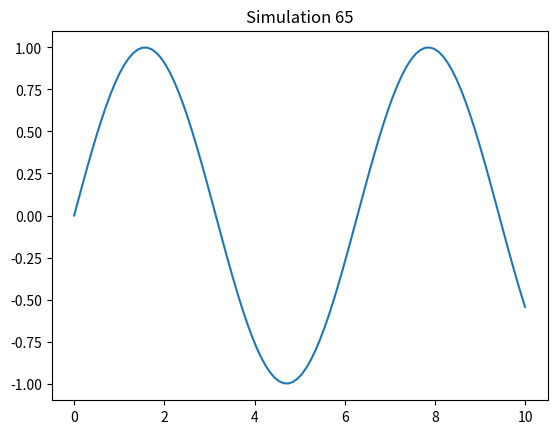

Python code for this plot:
%matplotlib inline
import numpy as np
import matplotlib.pyplot as plt
x = np.linspace(0, 10, 100)
y = np.sin(x)
plt.plot(x, y)
plt.title('Simulation 65')
plt.show()
